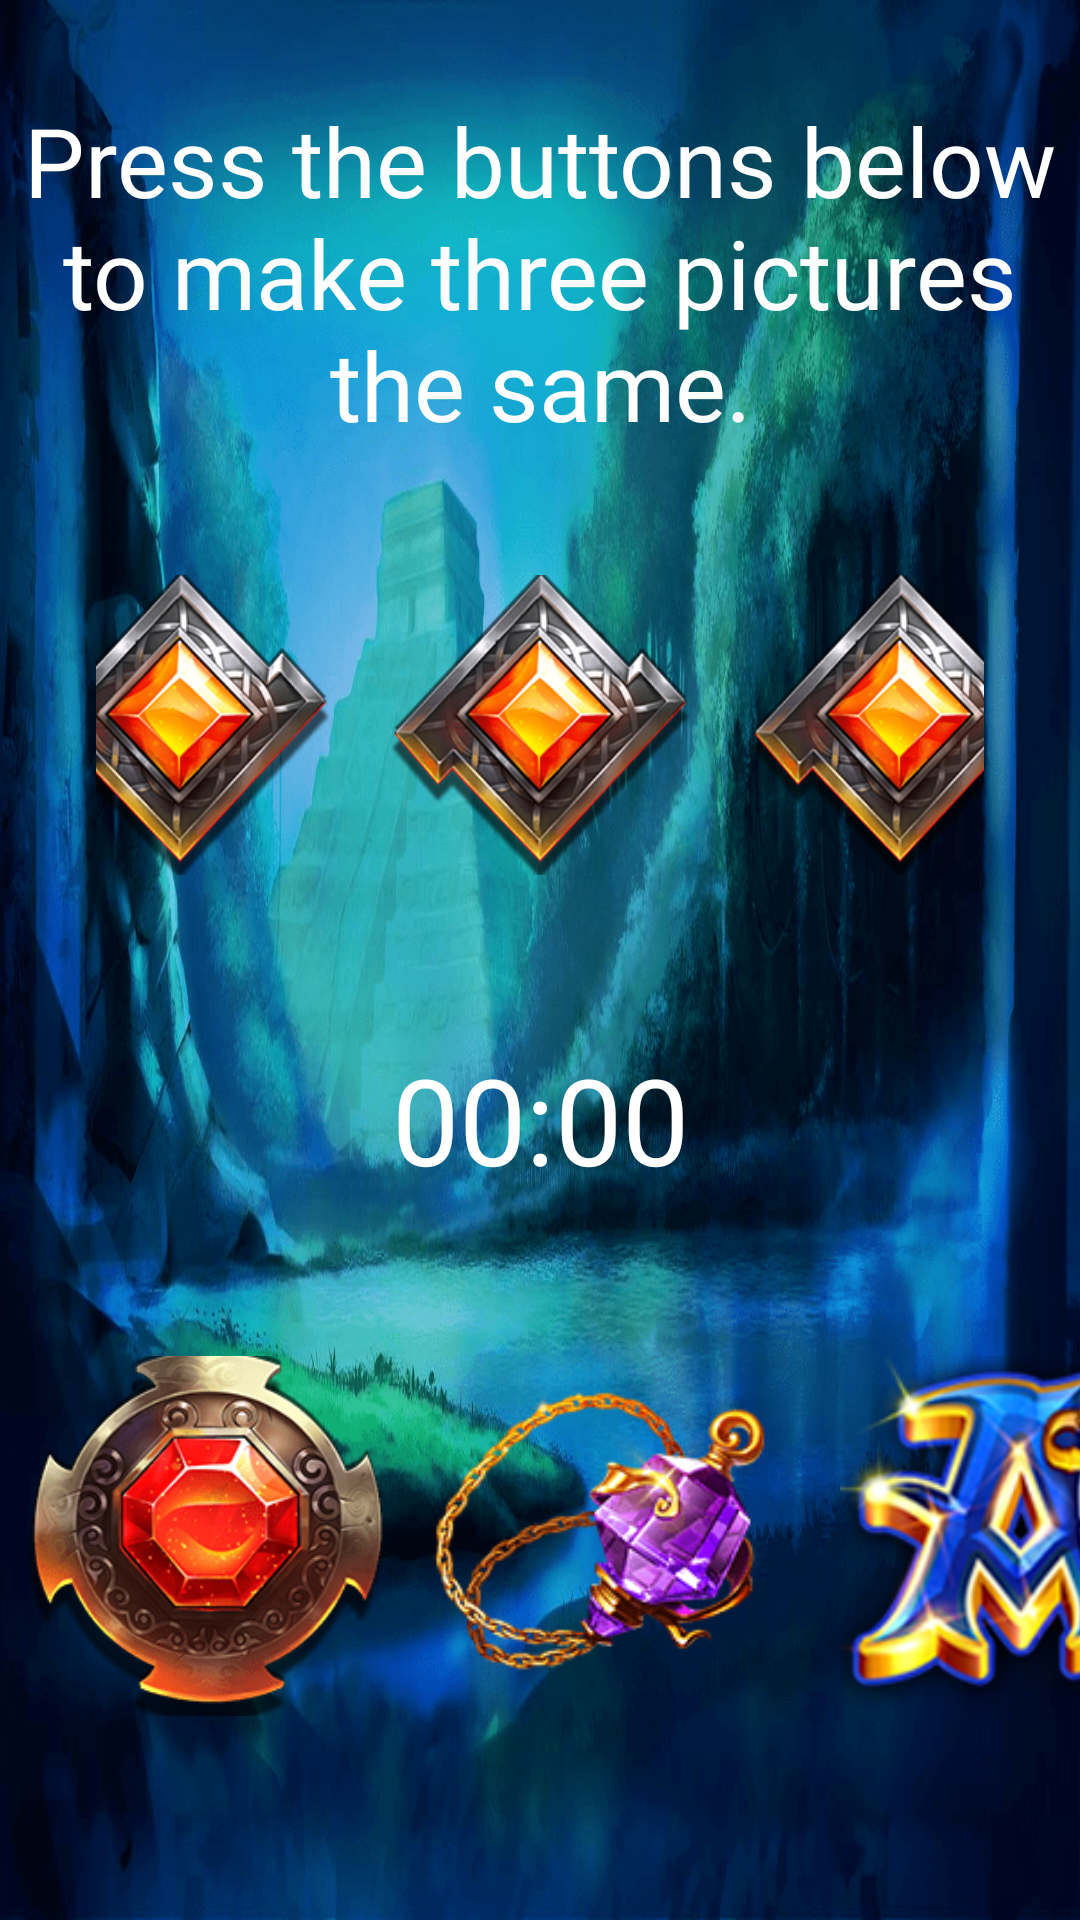

Reconstruct the res/layout file that produces this screen, plus the resources it refers to.
<!-- AndroidManifest.xml: application theme Theme.AmberGold -->
<!-- res/layout/activity_wol_game.xml -->
<?xml version="1.0" encoding="utf-8"?>
<androidx.constraintlayout.widget.ConstraintLayout xmlns:android="http://schemas.android.com/apk/res/android"
    xmlns:app="http://schemas.android.com/apk/res-auto"
    xmlns:tools="http://schemas.android.com/tools"
    android:layout_width="match_parent"
    android:layout_height="match_parent"
    tools:context=".WolGame"
    android:background="@drawable/bac">

    <TextView
        android:id="@+id/rules"
        android:layout_margin="32dp"
        android:layout_width="wrap_content"
        android:layout_height="wrap_content"
        app:layout_constraintTop_toTopOf="parent"
        app:layout_constraintEnd_toEndOf="parent"
        app:layout_constraintStart_toStartOf="parent"
        android:gravity="center"
        android:fontFamily="@font/dosis"
        android:textColor="@color/white"
        android:text="Press the buttons below to make three pictures the same."
        android:textSize="32sp"
        />


    <TextView
        android:id="@+id/running"
        android:layout_width="match_parent"
        android:layout_height="wrap_content"
        android:layout_margin="24dp"
        android:fontFamily="@font/dosis"
        android:gravity="center"
        android:text="00:00"
        android:textColor="@color/white"
        android:textSize="40sp"
        app:layout_constraintBottom_toTopOf="@+id/linearLayout2"
        app:layout_constraintEnd_toEndOf="parent"
        app:layout_constraintStart_toStartOf="parent"
        app:layout_constraintTop_toBottomOf="@+id/linearLayout" />

    <LinearLayout
        android:id="@+id/linearLayout2"
        android:layout_width="wrap_content"
        android:layout_height="wrap_content"
        android:layout_margin="60dp"
        android:orientation="horizontal"
        app:layout_constraintBottom_toBottomOf="parent"
        app:layout_constraintEnd_toEndOf="parent"
        app:layout_constraintStart_toStartOf="parent">

        <ImageView
            android:id="@+id/first"
            android:layout_width="120dp"
            android:layout_height="120dp"
            android:layout_margin="8dp"
            android:scaleType="centerCrop"
            android:src="@drawable/one" />

        <ImageView
            android:id="@+id/second"
            android:layout_width="120dp"
            android:layout_height="120dp"
            android:layout_margin="8dp"
            android:scaleType="centerCrop"
            android:src="@drawable/two" />

        <ImageView
            android:id="@+id/third"
            android:layout_width="120dp"
            android:layout_height="120dp"
            android:layout_margin="8dp"
            android:scaleType="centerCrop"
            android:src="@drawable/three" />


    </LinearLayout>


    <LinearLayout
        android:id="@+id/linearLayout"
        android:layout_width="match_parent"
        android:layout_height="wrap_content"
        android:layout_margin="32dp"
        android:gravity="center"
        android:orientation="horizontal"
        app:layout_constraintEnd_toEndOf="parent"
        app:layout_constraintStart_toStartOf="parent"
        app:layout_constraintTop_toBottomOf="@+id/rules">

        <ImageButton
            android:id="@+id/button1"
            android:layout_width="100dp"
            android:layout_height="100dp"
            android:layout_margin="10dp"
            android:background="@android:color/transparent"
            android:scaleType="centerCrop"
            android:src="@drawable/btn" />

        <ImageButton
            android:id="@+id/button2"
            android:layout_width="100dp"
            android:layout_height="100dp"
            android:layout_margin="10dp"
            android:background="@android:color/transparent"
            android:scaleType="centerCrop"
            android:src="@drawable/btn" />

        <ImageButton
            android:id="@+id/button3"
            android:layout_width="100dp"
            android:layout_height="100dp"
            android:layout_margin="10dp"
            android:background="@android:color/transparent"
            android:scaleType="centerCrop"
            android:src="@drawable/btn" />
    </LinearLayout>

</androidx.constraintlayout.widget.ConstraintLayout>
<!-- resources referenced by this layout -->
<resources>
  <!-- drawable bac: png bitmap (drawable-v24, 662537 bytes) -->
  <!-- drawable btn: png bitmap (drawable-v24, 14718 bytes) -->
  <!-- drawable one: png bitmap (drawable-v24, 20490 bytes) -->
  <!-- drawable three: png bitmap (drawable-v24, 55690 bytes) -->
  <!-- drawable two: png bitmap (drawable-v24, 8690 bytes) -->
  <style name="Theme.AmberGold" parent="Theme.MaterialComponents.DayNight.NoActionBar">
          
          <item name="colorPrimary">@color/purple_500</item>
          <item name="colorPrimaryVariant">@color/black</item>
          <item name="colorOnPrimary">@color/white</item>
          
          <item name="colorSecondary">@color/teal_200</item>
          <item name="colorSecondaryVariant">@color/teal_700</item>
          <item name="colorOnSecondary">@color/black</item>
          
          <item name="android:statusBarColor">?attr/colorPrimaryVariant</item>
          
      </style>
  <!-- not gathered from this repository: default colours our renderer supplied (Android Studio template values) -->
  <color name="purple_500">#FF6200EE</color>
  <color name="teal_200">#FF03DAC5</color>
  <color name="teal_700">#FF018786</color>
  <color name="black">#FF000000</color>
  <color name="white">#FFFFFFFF</color>
</resources>
